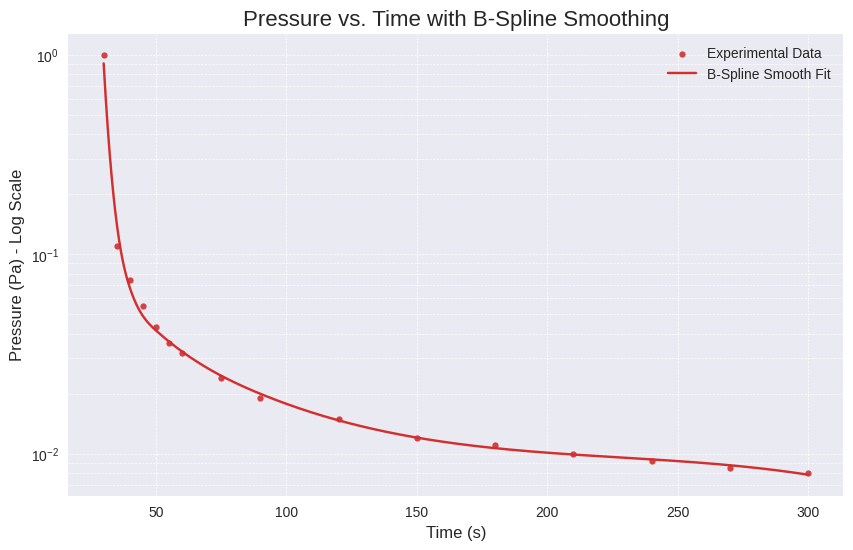

Here is the Python script that generated this plot:
import matplotlib.pyplot as plt
import numpy as np
# 导入 B-spline 相关的函数
from scipy.interpolate import splrep, splev

plt.style.use('seaborn-v0_8')
# --- 实验数据 ---
# 时间 t (单位: 秒)
time = np.array([30, 35, 40, 45, 50, 55, 60, 75, 90, 120, 150, 180, 210, 240, 270, 300])

# 压强 P (单位: 帕斯卡)
pressure = np.array([
     1.0, 1.1e-1, 7.4e-2, 5.5e-2, 4.3e-2, 3.6e-2, 3.2e-2,
    2.4e-2, 1.9e-2, 1.5e-2, 1.2e-2, 1.1e-2, 1.0e-2, 9.2e-3, 8.5e-3, 8.0e-3
])
# 同样在对数空间进行拟合，效果更好
log_pressure = np.log10(pressure)

# --- B-Spline 平滑拟合 ---
# splrep 函数找到曲线的 B-spline 表示
# s 是一个正的平滑因子(smoothing factor)。s值越大，曲线越平滑，但与数据点的偏差可能越大。
# s=0 会尝试通过所有点，可能导致震荡。从一个较小的值开始尝试是个好方法。
tck = splrep(time, log_pressure, s=0.02)

# 创建一个更密集的横坐标点用于绘制平滑曲线（增加点数以确保视觉平滑）
time_smooth = np.linspace(time.min(), time.max(), 10000)
# splev 函数在新的点上评估样条曲线
log_pressure_smooth = splev(time_smooth, tck)
# 将对数压强转换回原始压强值
pressure_smooth = 10**log_pressure_smooth

# --- 绘图设置 ---
fig, ax = plt.subplots(figsize=(10, 6))

# 绘制原始数据点 (散点图)
ax.scatter(time, pressure, color='#D32F2F', s=20, alpha=0.9, marker='o', edgecolor='black', linewidth=0.02, label='Experimental Data', zorder=3)

# 绘制 B-spline 平滑拟合曲线
ax.plot(time_smooth, pressure_smooth, linestyle='-', color='#D32F2F', label='B-Spline Smooth Fit')

# 设置Y轴为对数刻度
ax.set_yscale('log')

# --- 图表美化 ---
ax.set_title('Pressure vs. Time with B-Spline Smoothing', fontsize=16)
ax.set_xlabel('Time (s)', fontsize=12)
ax.set_ylabel('Pressure (Pa) - Log Scale', fontsize=12)
ax.legend()
ax.grid(True, which="both", linestyle='--', linewidth=0.5)

plt.show()
